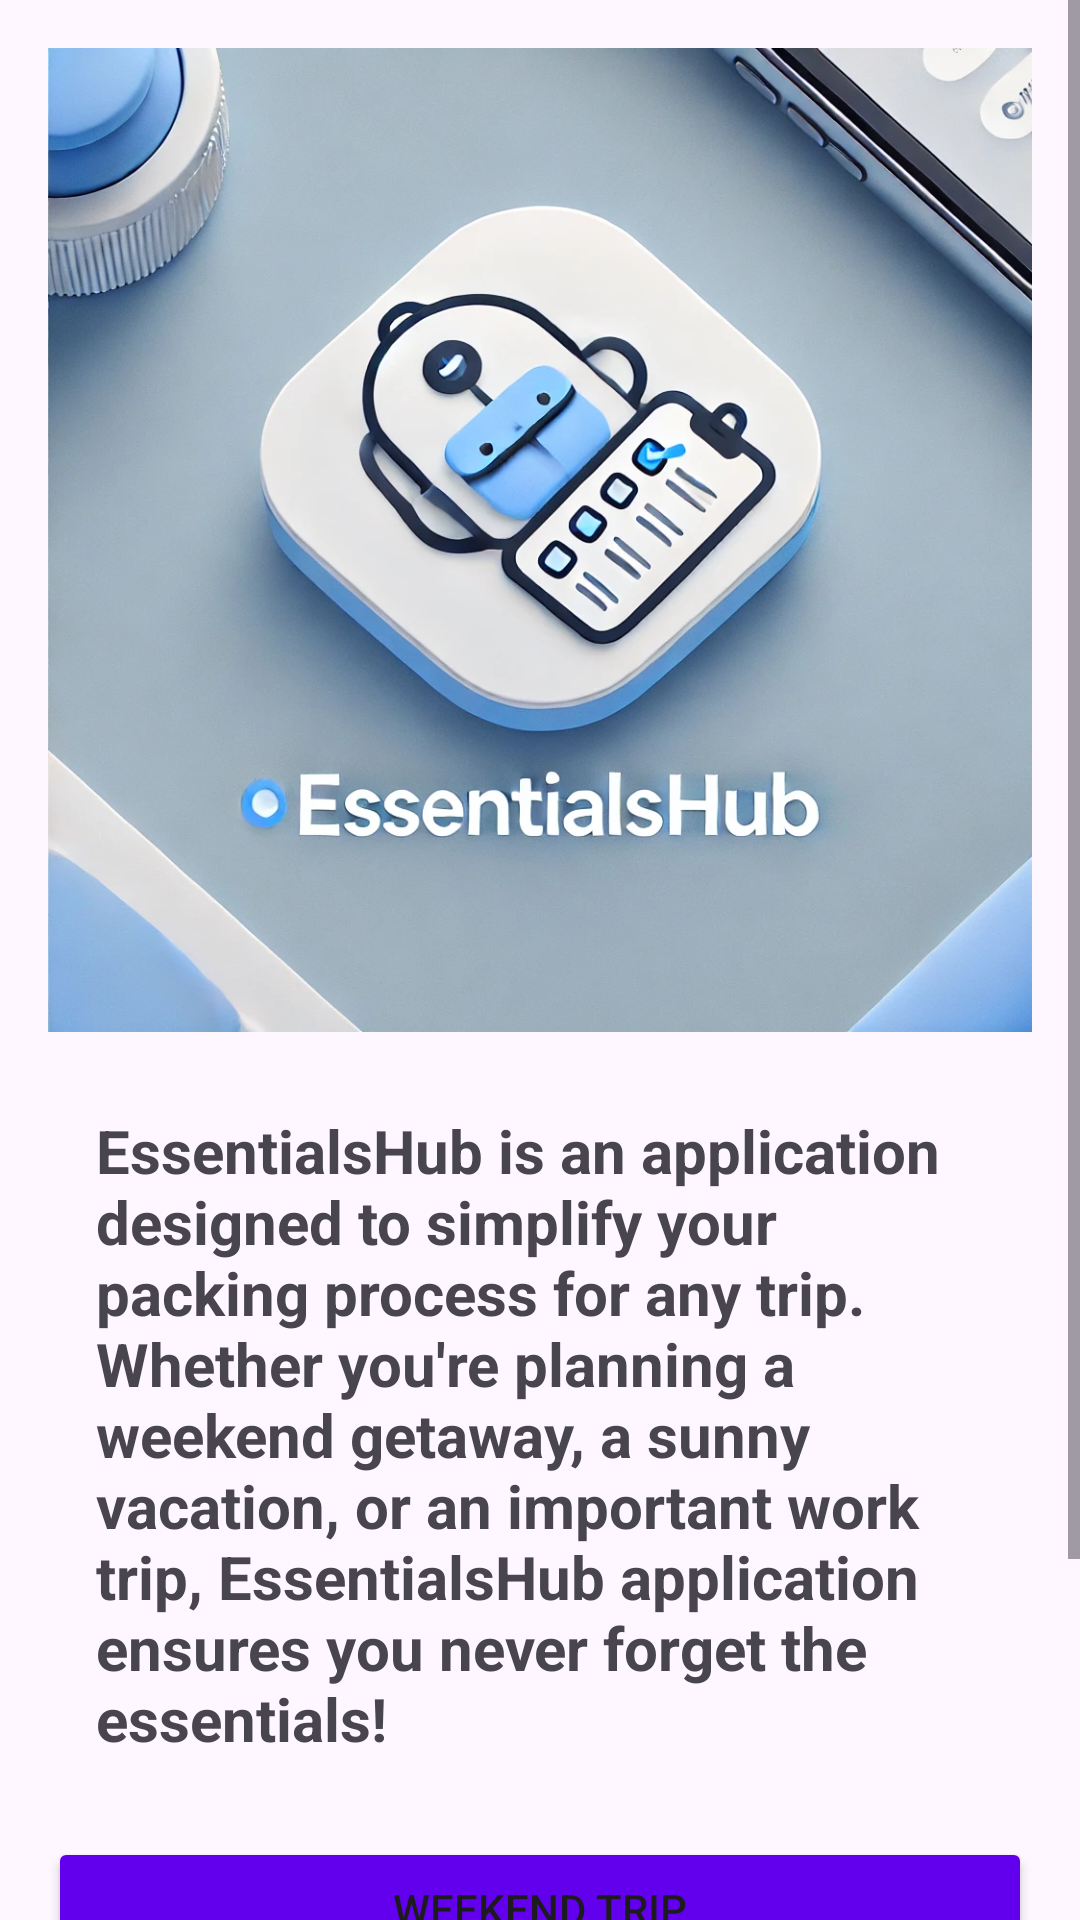

The Android layout XML behind this screen, and the referenced resources:
<!-- AndroidManifest.xml: application theme Theme.EssentialsHub -->
<!-- res/layout/fragment_start.xml -->
<?xml version="1.0" encoding="utf-8"?>
<ScrollView
    xmlns:android="http://schemas.android.com/apk/res/android"
    android:layout_width="match_parent"
    android:layout_height="match_parent"
    android:background="@color/colorBackground"
    android:fillViewport="true">

    <LinearLayout
        android:layout_width="match_parent"
        android:layout_height="wrap_content"
        android:orientation="vertical"
        android:gravity="top"
        android:padding="16dp">

        
        <ImageView
            android:id="@+id/ivLogo"
            android:layout_width="wrap_content"
            android:layout_height="wrap_content"
            android:src="@drawable/logo"
        android:layout_gravity="center"
        android:contentDescription="@string/app_logo"
        android:adjustViewBounds="true"
        android:maxHeight="380dp"
         />

        
        <TextView
            android:id="@+id/tvWelcomeTitle"
            android:layout_width="wrap_content"
            android:layout_height="wrap_content"
            android:text="EssentialsHub is an application designed to simplify your packing process for any trip. Whether you're planning a weekend getaway, a sunny vacation, or an important work trip, EssentialsHub application ensures you never forget the essentials!"
            android:padding="16dp"
            android:textSize="20sp"
            android:textStyle="bold"

            android:layout_gravity="center"
            android:layout_marginBottom="10dp"
            android:layout_marginTop="10dp"
            />

        
        <Button
            android:id="@+id/btnWeekendTrip"
            android:layout_width="match_parent"
            android:layout_height="wrap_content"
            android:backgroundTint="@color/colorPrimary"

            android:text="@string/weekend_trip"
            android:layout_marginBottom="8dp" />

        <Button
            android:id="@+id/btnSunnyWeek"
            android:layout_width="match_parent"
            android:layout_height="wrap_content"
            android:backgroundTint="@color/colorPrimary"

            android:text="@string/sunny_week"
            android:layout_marginBottom="8dp" />

        <Button
            android:id="@+id/btnWorkTrip"
            android:layout_width="match_parent"
            android:layout_height="wrap_content"
            android:backgroundTint="@color/colorPrimary"

            android:text="@string/work_trip" />

    </LinearLayout>
</ScrollView>
<!-- resources referenced by this layout -->
<resources>
  <!-- drawable logo: png bitmap (drawable, 12379 bytes) -->
  <string name="sunny_week">Sunny Holiday</string>
  <string name="weekend_trip">Weekend Trip</string>
  <string name="work_trip">Work Trip</string>
  <style name="Theme.EssentialsHub" parent="Base.Theme.EssentialsHub" />
  <style name="Base.Theme.EssentialsHub" parent="Theme.Material3.DayNight.NoActionBar">
          
          
      </style>
  <!-- not gathered from this repository: default colours our renderer supplied (Android Studio template values) -->
  <color name="colorPrimary">#FF6200EE</color>
</resources>
